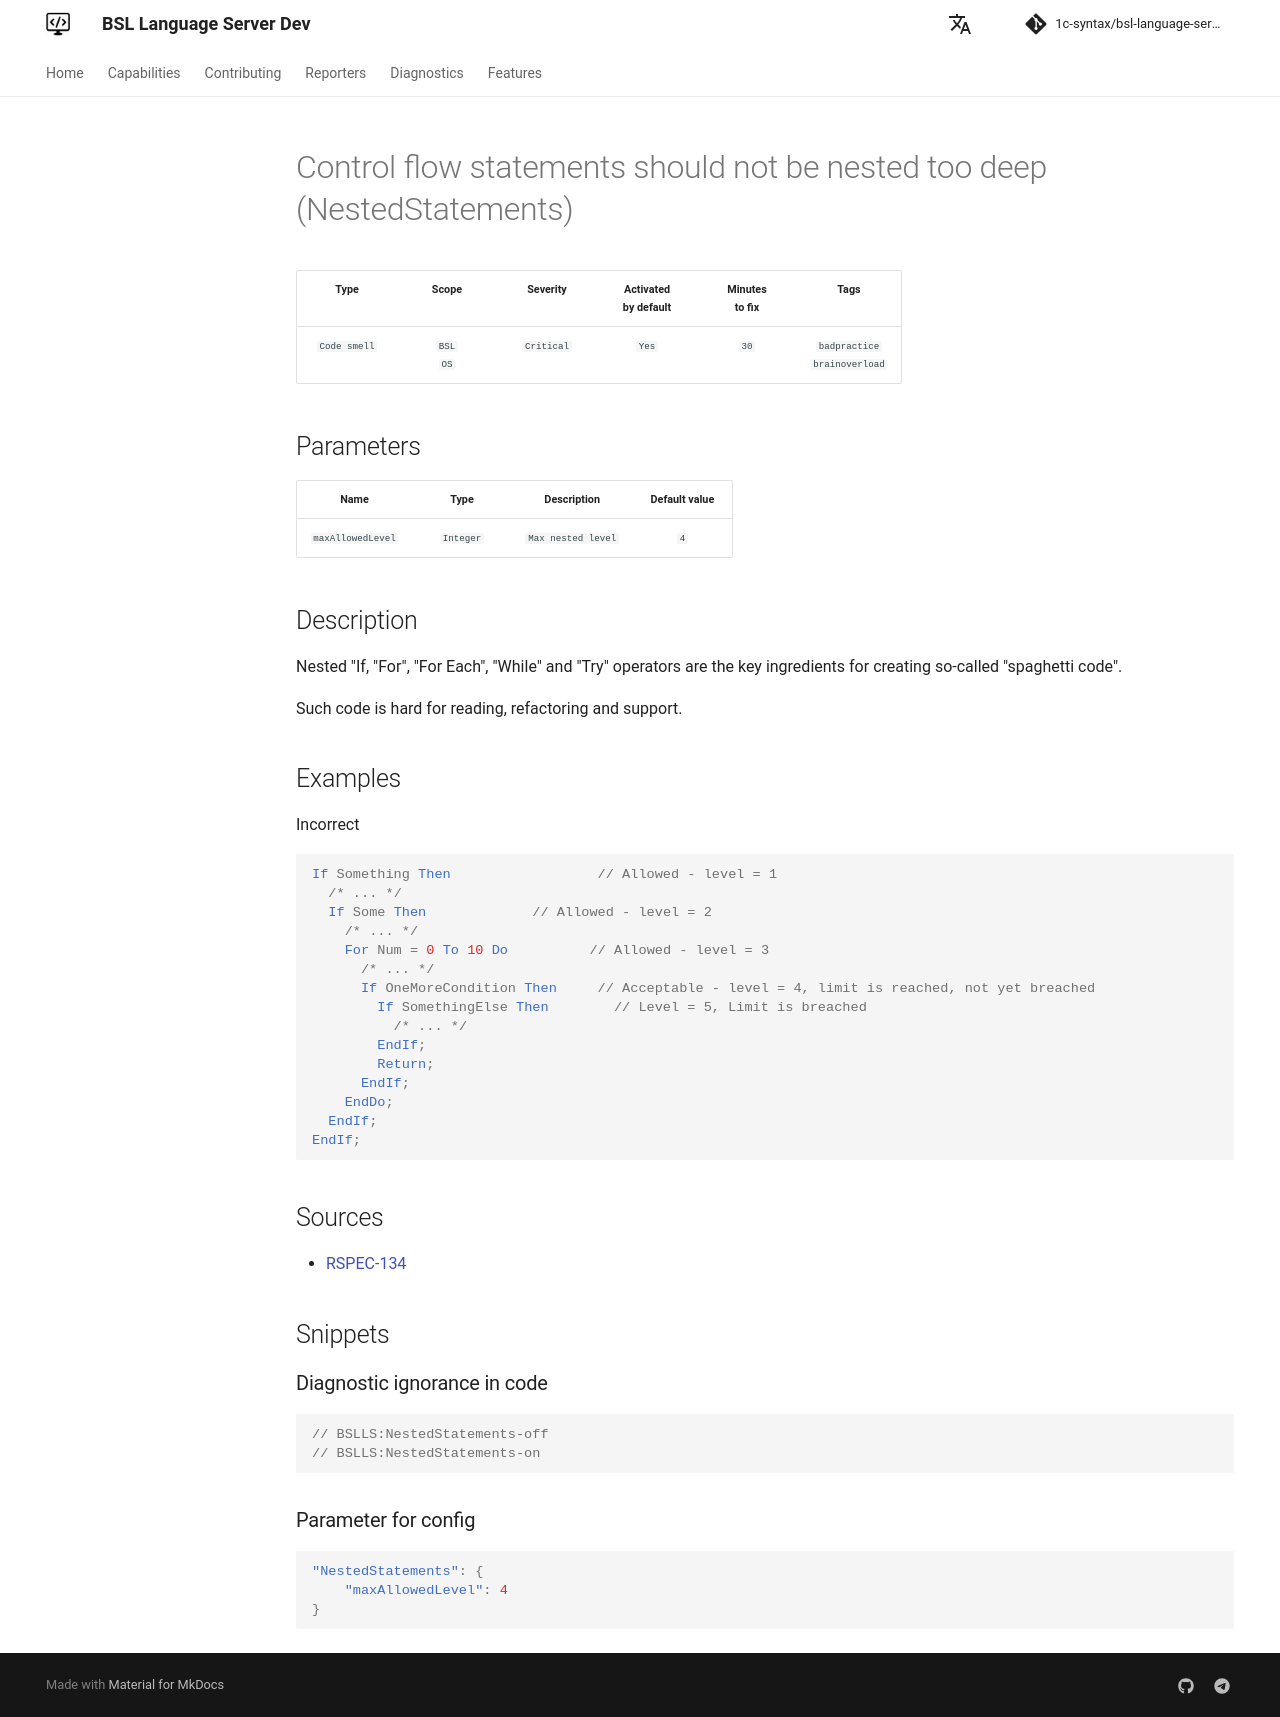

repository: 1c-syntax/bsl-language-server · page: dev/en/diagnostics/NestedStatements/index.html · generator: mkdocs

# Control flow statements should not be nested too deep (NestedStatements)

<!-- Блоки выше заполняются автоматически, не трогать -->
## Description

Nested "If, "For", "For Each", "While" and "Try" operators are the key ingredients for creating so-called "spaghetti code".

Such code is hard for reading, refactoring and support.

## Examples

Incorrect

```bsl

If Something Then                  // Allowed - level = 1
  /* ... */
  If Some Then             // Allowed - level = 2
    /* ... */
    For Num = 0 To 10 Do          // Allowed - level = 3
      /* ... */
      If OneMoreCondition Then     // Acceptable - level = 4, limit is reached, not yet breached
        If SomethingElse Then        // Level = 5, Limit is breached
          /* ... */
        EndIf;
        Return;
      EndIf;
    EndDo;
  EndIf;
EndIf;

```

## Sources

* [RSPEC-134](https://rules.sonarsource.com/java/RSPEC-134)
